Run: headless pygame with SDL's dummy video driver; simulated clock (each Clock.tick advances the game by its frame time, no real sleeping); random seed 0; keys injected as events and as key.get_pressed() state; no mouse input.
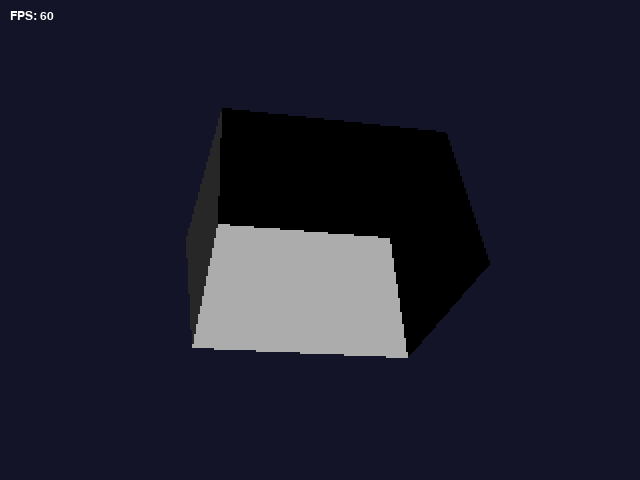
Frame 1 of 4 · flips 1–60 · no input
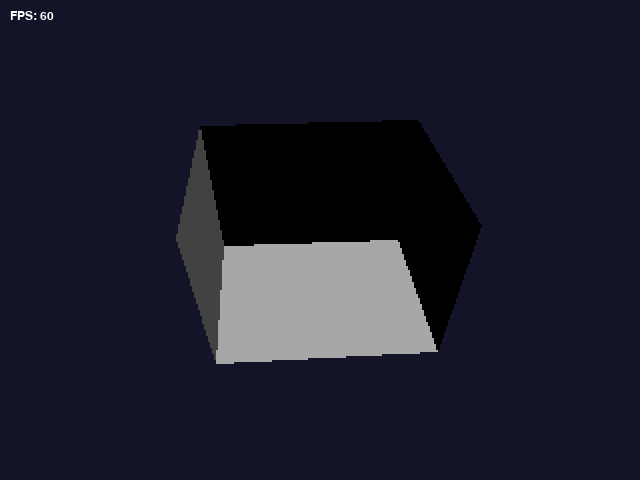
Frame 2 of 4 · flips 61–180 · tapped SPACE, RETURN · held RIGHT (→), D
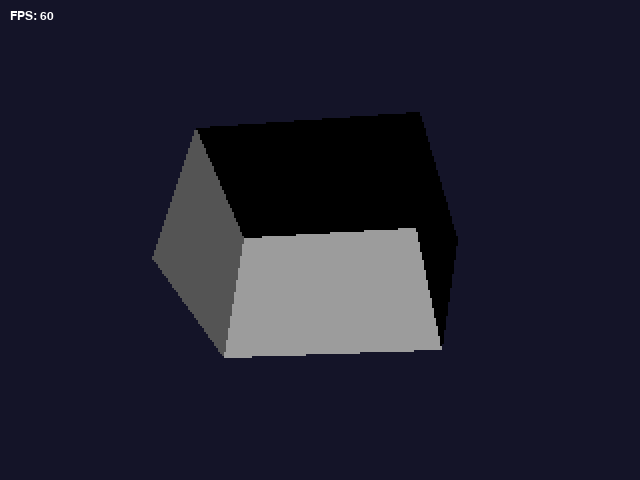
Frame 3 of 4 · flips 181–300 · held DOWN (↓), S
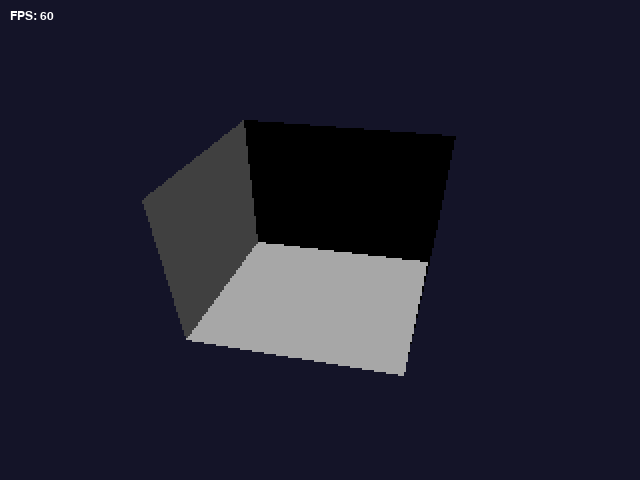
Frame 4 of 4 · flips 301–420 · held LEFT (←), A, UP (↑), W

The pygame program that drew these frames:

"""
rasterizer_demo.py
Standalone software rasterizer demo in Python + Pygame.

Features:
- Simple 3D math (no external deps)
- Perspective projection
- Triangle rasterization using barycentric coordinates
- Z-buffer (depth buffer) to resolve occlusion
- Back-face culling
- Simple directional lighting (flat shading)
- Rotating cube model hardcoded

Run:
    python src/rasterizer_demo.py

Requirements:
    - Python 3.x
    - pygame (pip install pygame)

This file is intentionally standalone and does not reference other project files.
"""

import pygame
import math
import sys
from time import time

# ---------- Math helpers ----------

def vec_add(a, b):
    return (a[0] + b[0], a[1] + b[1], a[2] + b[2])

def vec_sub(a, b):
    return (a[0] - b[0], a[1] - b[1], a[2] - b[2])

def vec_mul(a, s):
    return (a[0] * s, a[1] * s, a[2] * s)

def dot(a, b):
    return a[0]*b[0] + a[1]*b[1] + a[2]*b[2]

def cross(a, b):
    return (
        a[1]*b[2] - a[2]*b[1],
        a[2]*b[0] - a[0]*b[2],
        a[0]*b[1] - a[1]*b[0]
    )

def normalize(a):
    length = math.sqrt(dot(a, a))
    if length == 0:
        return (0.0, 0.0, 0.0)
    return (a[0]/length, a[1]/length, a[2]/length)

# ---------- Transformations ----------

def rotate_x(v, a):
    ca = math.cos(a); sa = math.sin(a)
    y = v[1]*ca - v[2]*sa
    z = v[1]*sa + v[2]*ca
    return (v[0], y, z)

def rotate_y(v, a):
    ca = math.cos(a); sa = math.sin(a)
    x = v[2]*sa + v[0]*ca
    z = v[2]*ca - v[0]*sa
    return (x, v[1], z)

def rotate_z(v, a):
    ca = math.cos(a); sa = math.sin(a)
    x = v[0]*ca - v[1]*sa
    y = v[0]*sa + v[1]*ca
    return (x, y, v[2])

# ---------- Projection ----------

def project(v, width, height, fov, near=0.1):
    # simple perspective projection
    # v is assumed in camera space with z > 0 in front of camera
    f = 1.0 / math.tan(fov * 0.5)
    x = v[0] * f / max(v[2], near)
    y = v[1] * f / max(v[2], near)
    # map to screen coords
    sx = int((x + 1) * 0.5 * width)
    sy = int((1 - (y + 1) * 0.5) * height)
    return (sx, sy, v[2])

# ---------- Triangle utilities ----------

def edge_function(a, b, c):
    return (c[0] - a[0]) * (b[1] - a[1]) - (c[1] - a[1]) * (b[0] - a[0])

# ---------- Model (cube) ----------

CUBE_VERTS = [
    (-1, -1, -1),
    ( 1, -1, -1),
    ( 1,  1, -1),
    (-1,  1, -1),
    (-1, -1,  1),
    ( 1, -1,  1),
    ( 1,  1,  1),
    (-1,  1,  1),
]

# triangles as tuples of vertex indices (clockwise winding)
CUBE_TRIS = [
    # back face
    (0,1,2),(0,2,3),
    # front face
    (4,6,5),(4,7,6),
    # left
    (0,3,7),(0,7,4),
    # right
    (1,5,6),(1,6,2),
    # top
    (3,2,6),(3,6,7),
    # bottom
    (0,4,5),(0,5,1)
]

# ---------- Rasterizer ----------

class Rasterizer:
    def __init__(self, width=640, height=480):
        pygame.init()
        self.width = width
        self.height = height
        self.screen = pygame.display.set_mode((width, height))
        pygame.display.set_caption('Software Rasterizer Demo')
        self.clock = pygame.time.Clock()
        # render to a smaller buffer then upscale to window for performance
        self.scale = 2  # factor to downscale rendering (2 => render at half resolution)
        self.buf_w = max(2, width // self.scale)
        self.buf_h = max(2, height // self.scale)
        self.buffer = pygame.Surface((self.buf_w, self.buf_h))
        # simple z-buffer initialized to very far for buffer resolution
        self.zbuffer = [ [float('inf')] * self.buf_w for _ in range(self.buf_h) ]
        # PixelArray used per-frame for faster pixel writes (created each frame)
        self._pixelarray = None
        self._map_rgb = None

    def clear(self, color=(0,0,0)):
        # clear the offscreen buffer and reset zbuffer
        self.buffer.fill(color)
        inf = float('inf')
        for y in range(self.buf_h):
            row = self.zbuffer[y]
            for x in range(self.buf_w):
                row[x] = inf

    def draw_triangle(self, p0, p1, p2, color):
        # p0, p1, p2 are (sx, sy, z) screen coords
        min_x = max(min(p0[0], p1[0], p2[0],), 0)
        max_x = min(max(p0[0], p1[0], p2[0],), self.buf_w-1)
        min_y = max(min(p0[1], p1[1], p2[1],), 0)
        max_y = min(max(p0[1], p1[1], p2[1],), self.buf_h-1)

        area = edge_function(p0, p1, p2)
        if area == 0:
            return

        # attempt to use PixelArray for faster bulk writes; fallback to set_at if not available
        px = self._pixelarray
        if px is not None:
            color_int = self._map_rgb(color)
            for y in range(min_y, max_y + 1):
                for x in range(min_x, max_x + 1):
                    p = (x + 0.5, y + 0.5)
                    w0 = edge_function(p1, p2, p)
                    w1 = edge_function(p2, p0, p)
                    w2 = edge_function(p0, p1, p)
                    if (w0 >= 0 and w1 >= 0 and w2 >= 0) or (w0 <= 0 and w1 <= 0 and w2 <= 0):
                        w0f = w0 / area
                        w1f = w1 / area
                        w2f = w2 / area
                        z = w0f * p0[2] + w1f * p1[2] + w2f * p2[2]
                        if z < self.zbuffer[y][x]:
                            self.zbuffer[y][x] = z
                            px[x, y] = color_int
        else:
            # fallback (slower)
            for y in range(min_y, max_y + 1):
                for x in range(min_x, max_x + 1):
                    p = (x + 0.5, y + 0.5)
                    w0 = edge_function(p1, p2, p)
                    w1 = edge_function(p2, p0, p)
                    w2 = edge_function(p0, p1, p)
                    if (w0 >= 0 and w1 >= 0 and w2 >= 0) or (w0 <= 0 and w1 <= 0 and w2 <= 0):
                        w0f = w0 / area
                        w1f = w1 / area
                        w2f = w2 / area
                        z = w0f * p0[2] + w1f * p1[2] + w2f * p2[2]
                        if z < self.zbuffer[y][x]:
                            self.zbuffer[y][x] = z
                            self.buffer.set_at((x,y), color)

    def render_model(self, verts, tris, model_transform, view_pos, light_dir, fov):
        # verts: list of 3-tuples in model space
        transformed = []
        # model_transform: function to apply to each vertex
        for v in verts:
            tv = model_transform(v)
            transformed.append(tv)

        # simple camera: camera at origin looking down +Z (we'll translate by -view_pos)
        projected = []
        for v in transformed:
            # move into camera space (translate by -view_pos)
            cam = vec_sub(v, view_pos)
            # ignore points behind the camera (z <= 0) by clamping to near positive small value later
            proj = project(cam, self.buf_w, self.buf_h, fov)
            projected.append((proj[0], proj[1], cam[2]))

        # draw triangles
        for tri in tris:
            i0, i1, i2 = tri
            v0 = transformed[i0]
            v1 = transformed[i1]
            v2 = transformed[i2]
            # compute face normal in camera/view space for back-face culling and lighting
            a = vec_sub(v1, v0)
            b = vec_sub(v2, v0)
            normal = normalize(cross(a, b))
            # face facing camera? dot(normal, view_dir) < 0
            # view_dir = vector from surface to camera (camera at view_pos; here we used cam coords so camera is at origin)
            view_dir = normalize(vec_mul(v0, -1.0))
            if dot(normal, view_dir) <= 0:
                continue  # back-face culled
            # simple flat shading
            intensity = max(0.0, dot(normal, normalize(light_dir)))
            base_color = (180, 180, 180)
            shaded = (
                max(0, min(255, int(base_color[0] * intensity))),
                max(0, min(255, int(base_color[1] * intensity))),
                max(0, min(255, int(base_color[2] * intensity)))
            )
            # get projected pts
            p0 = projected[i0]
            p1 = projected[i1]
            p2 = projected[i2]
            # cull triangles whose projected z are outside viewport (optional)
            # draw filled triangle with z test
            self.draw_triangle(p0, p1, p2, shaded)

    def main_loop(self):
        running = True
        angle = 0.0
        fov = math.radians(60)
        light_dir = normalize((0.5, 1.0, -0.8))

        # model scale and translation
        def model_transform(v):
            # scale
            s = 0.8
            x, y, z = v[0]*s, v[1]*s, v[2]*s
            # rotate
            r = rotate_y((x,y,z), angle)
            r = rotate_x(r, angle * 0.5)
            # translate forward so cube is in front of camera
            return vec_add(r, (0.0, 0.0, 4.0))

        prev_time = time()
        while running:
            now = time()
            dt = now - prev_time
            prev_time = now
            for event in pygame.event.get():
                if event.type == pygame.QUIT:
                    running = False
                    break
                if event.type == pygame.KEYDOWN:
                    if event.key == pygame.K_ESCAPE:
                        running = False
                        break

            # update rotation
            angle += dt * 1.2  # radians/sec

            # clear buffers
            # clear buffers (buffer-sized)
            self.clear((20, 20, 40))
            # create PixelArray for fast writes
            try:
                self._pixelarray = pygame.PixelArray(self.buffer)
                self._map_rgb = self.buffer.map_rgb
            except Exception:
                self._pixelarray = None
                self._map_rgb = None

            # render model into smaller buffer
            self.render_model(CUBE_VERTS, CUBE_TRIS, model_transform, view_pos=(0.0,0.0,0.0), light_dir=light_dir, fov=fov)

            # free PixelArray (important to unlock surface)
            if self._pixelarray is not None:
                del self._pixelarray
                self._pixelarray = None

            # scale buffer to screen for display
            scaled = pygame.transform.scale(self.buffer, (self.width, self.height))
            self.screen.blit(scaled, (0,0))
            # HUD / simple info
            fps = int(self.clock.get_fps())
            font = pygame.font.SysFont('Consolas', 18)
            txt = font.render(f'FPS: {fps}', True, (255,255,255))
            self.screen.blit(txt, (10,10))

            pygame.display.flip()
            self.clock.tick(60)

        pygame.quit()

# ---------- Run demo ----------

if __name__ == '__main__':
    r = Rasterizer(640, 480)
    r.main_loop()
